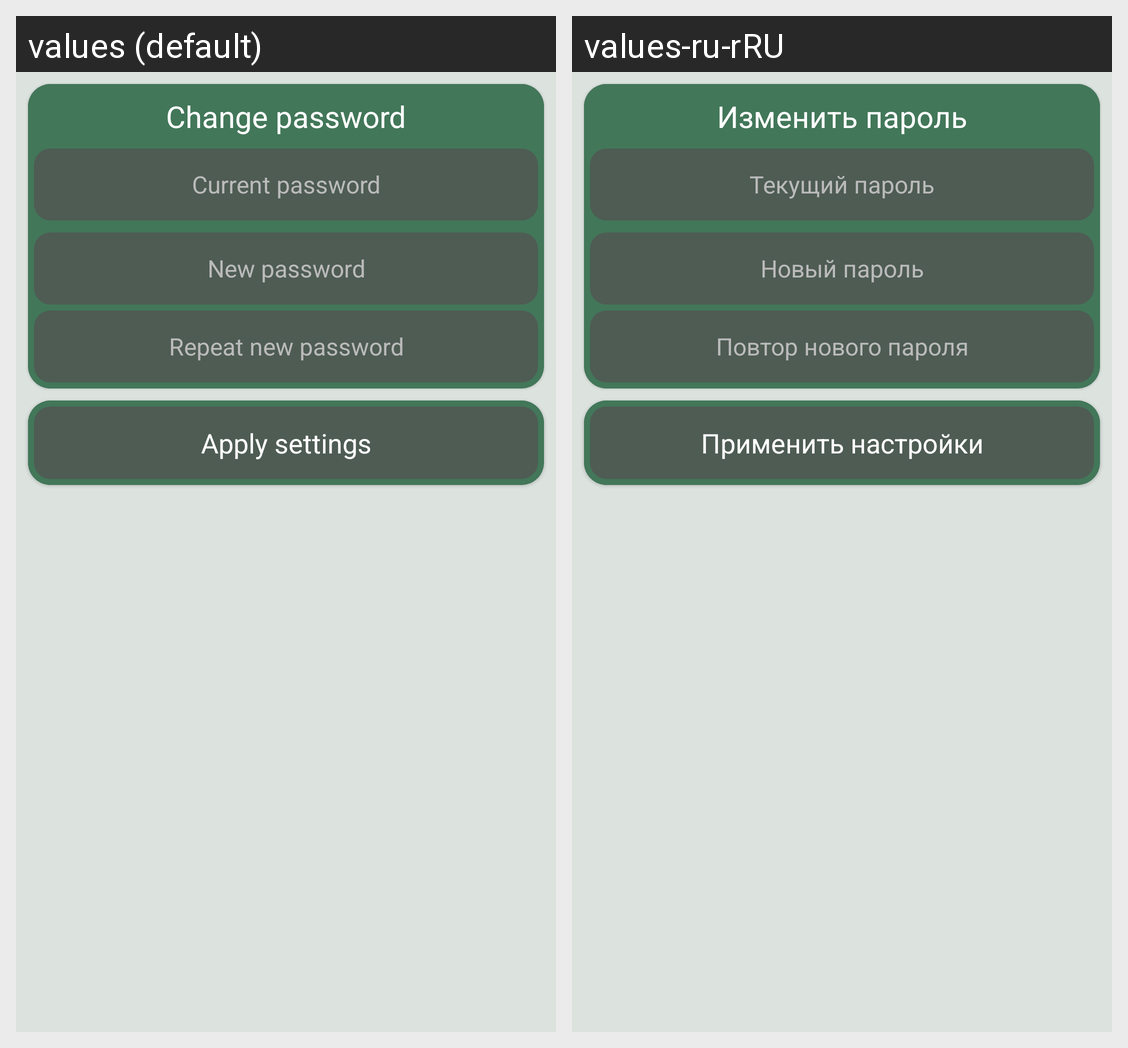

Here is an Android app screen in its default locale and in the app's own translations. Write out the translated-string differences for the strings that appear on this screen.
Android screen res/layout/fragment_password_settings.xml rendered under 2 locales, left to right: values (default), values-ru-rRU. Device: Nexus 5 (rendered at 1080×1920; each locale shown at half size, 540×960, under a caption strip naming it); theme Theme.NewView.
Strings drawn on this screen, with the default value and each locale's value (text and hints the layout hard-codes, and strings that could not be matched under every locale, appear in the picture but are not listed):

PasswordSetting
  values: Change password
  values-ru-rRU: Изменить пароль

CurrentPassword
  values: Current password
  values-ru-rRU: Текущий пароль

NewPassword
  values: New password
  values-ru-rRU: Новый пароль

NewPasswordRepeat
  values: Repeat new password
  values-ru-rRU: Повтор нового пароля

ApplySettings
  values: Apply settings
  values-ru-rRU: Применить настройки
